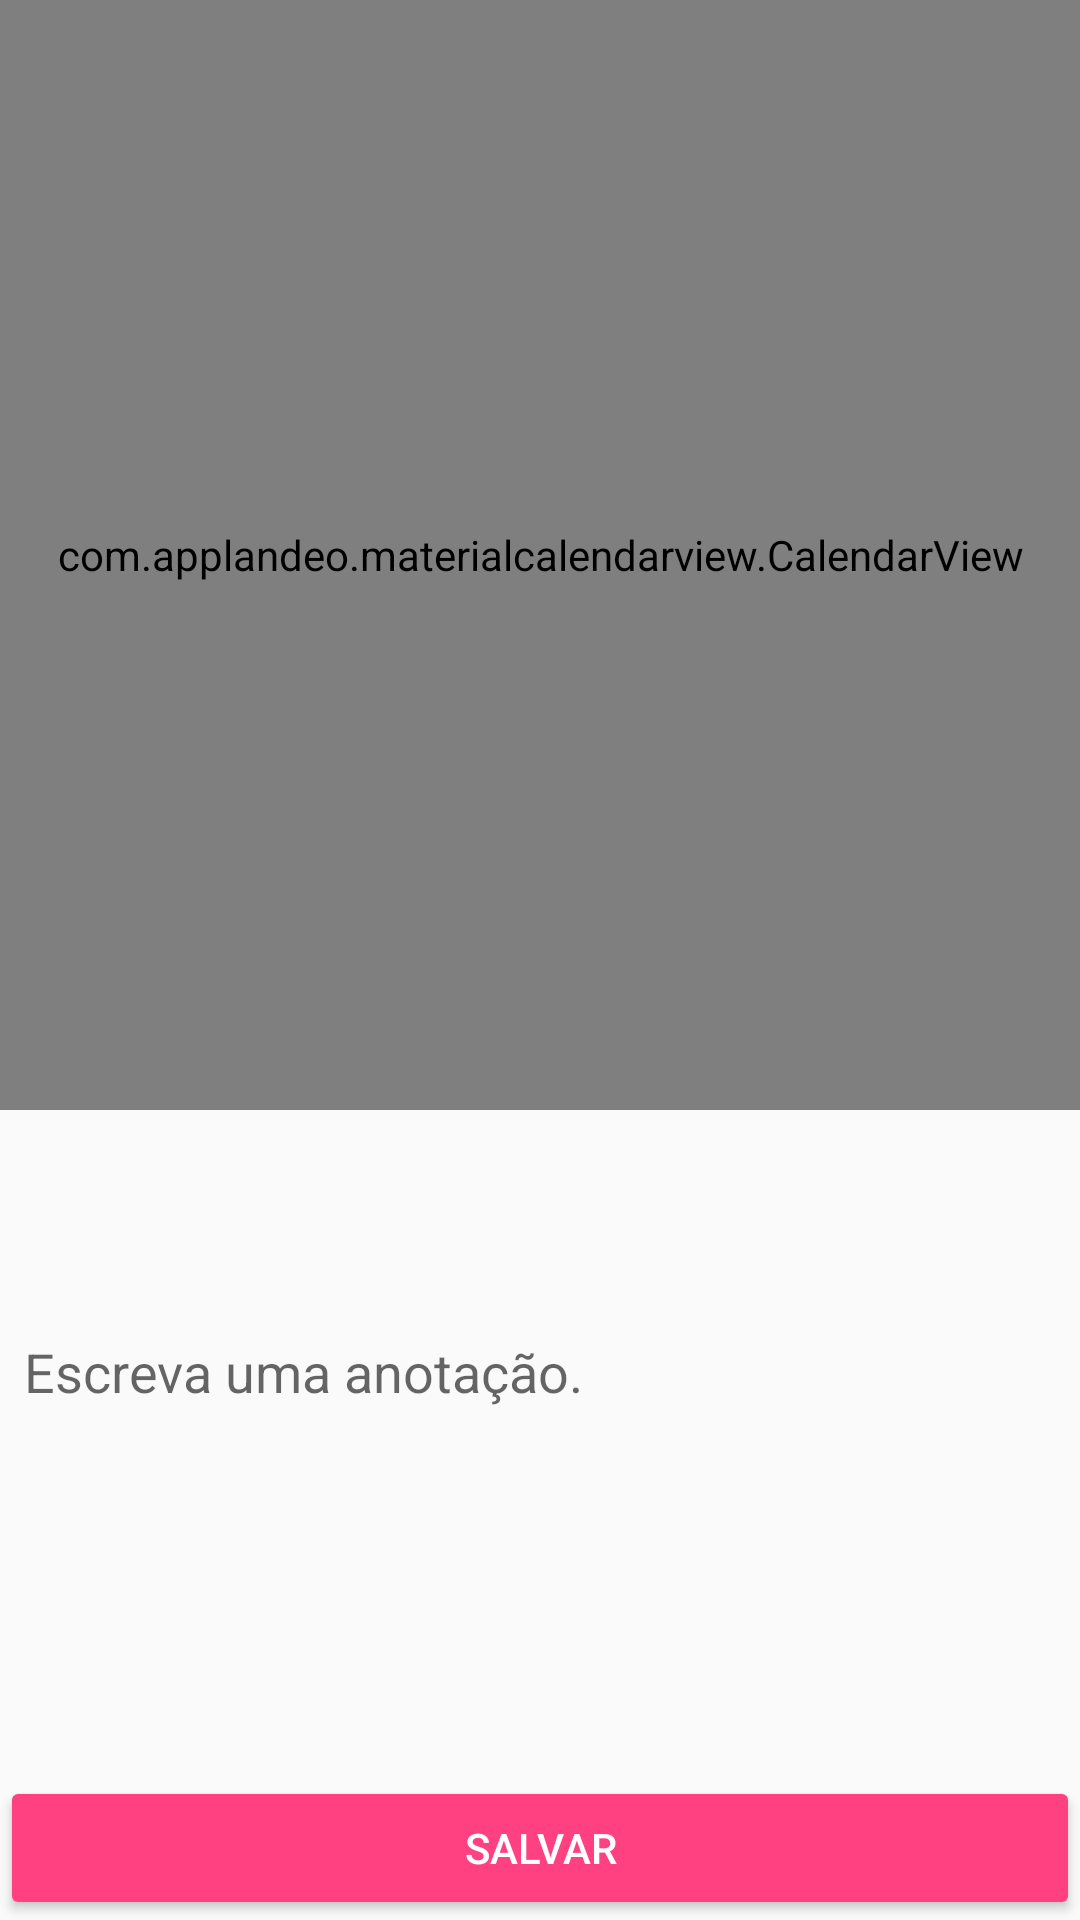

Here is an Android app screen rendered from its layout file. Give the layout XML and the strings, colors and styles it references.
<!-- AndroidManifest.xml: application theme AppTheme -->
<!-- res/layout/activity_add_note.xml -->
<?xml version="1.0" encoding="utf-8"?>
<android.support.constraint.ConstraintLayout xmlns:android="http://schemas.android.com/apk/res/android"
    xmlns:app="http://schemas.android.com/apk/res-auto"
    android:layout_width="match_parent"
    android:layout_height="match_parent"
    xmlns:tools="http://schemas.android.com/tools"
    tools:context=".activity.AddNoteActivity">

    <com.applandeo.materialcalendarview.CalendarView
        android:id="@+id/datePicker"
        android:layout_width="0dp"
        android:layout_height="370dp"
        app:datePicker="true"
        app:headerColor="@color/colorPrimary"
        app:layout_constraintLeft_toLeftOf="parent"
        app:layout_constraintRight_toRightOf="parent"
        app:layout_constraintTop_toTopOf="parent"
        app:selectionColor="@color/colorAccent"
        app:todayLabelColor="@color/colorPrimaryDark" />

    <android.support.v7.widget.AppCompatButton
        android:id="@+id/addNoteButton"
        android:layout_width="0dp"
        android:layout_height="wrap_content"
        android:text="Salvar"
        android:textColor="@android:color/white"
        app:backgroundTint="@color/colorAccent"
        app:layout_constraintBottom_toBottomOf="parent"
        app:layout_constraintLeft_toLeftOf="parent"
        app:layout_constraintRight_toRightOf="parent" />

    <EditText
        android:id="@+id/noteEditText"
        android:layout_width="0dp"
        android:layout_height="72dp"
        android:layout_margin="8dp"
        android:background="@null"
        android:gravity="top"
        android:hint="Escreva uma anotação."
        app:layout_constraintBottom_toTopOf="@id/addNoteButton"
        app:layout_constraintLeft_toLeftOf="parent"
        app:layout_constraintRight_toRightOf="parent"
        app:layout_constraintTop_toBottomOf="@id/datePicker" />
</android.support.constraint.ConstraintLayout>
<!-- resources referenced by this layout -->
<resources>
  <color name="colorAccent">#FF4081</color>
  <color name="colorPrimary">#3F51B5</color>
  <color name="colorPrimaryDark">#303F9F</color>
  <style name="AppTheme" parent="Theme.AppCompat.Light.DarkActionBar">
          
          <item name="colorPrimary">@color/scoutColor</item>
          <item name="colorPrimaryDark">@color/scoutColor</item>
          <item name="colorAccent">@color/colorAccent</item>
          <item name="windowActionBar">false</item>
          <item name="windowNoTitle">true</item>
      </style>
  <color name="scoutColor">#016328</color>
</resources>
